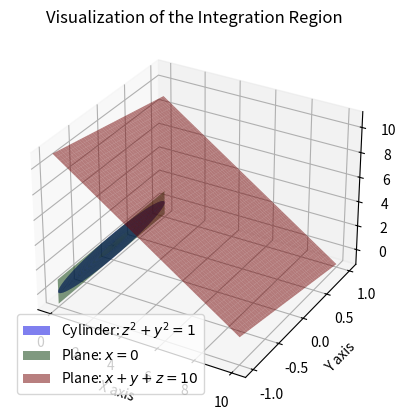

Generate this figure with matplotlib:
# -*- coding: utf-8 -*-
"""Untitled26.ipynb

Automatically generated by Colab.

Original file is located at
    https://colab.research.google.com/<link-removed>
"""

import numpy as np
import matplotlib.pyplot as plt
from mpl_toolkits.mplot3d import Axes3D

fig = plt.figure()
ax = fig.add_subplot(111, projection='3d')

# Define the cylinder z^2 + y^2 = 1
theta = np.linspace(0, 2 * np.pi, 100)
z = np.linspace(-1, 1, 100)
theta, z = np.meshgrid(theta, z)
y = np.cos(theta) * np.sqrt(1 - z**2)
z = np.sin(theta) * np.sqrt(1 - z**2)
x = np.zeros_like(theta)  # x is zero along the surface of the cylinder

# Plot the cylinder
ax.plot_surface(x, y, z, color='blue', alpha=0.5, label='Cylinder: $z^2 + y^2 = 1$')

# Plot the plane x = 0
X0 = np.array([[0, 0], [0, 0]])
Y0 = np.array([[-1, 1], [-1, 1]])
Z0 = np.array([[-1, -1], [1, 1]])
ax.plot_surface(X0, Y0, Z0, alpha=0.5, color='green', label='Plane: $x = 0$')

# Plot the plane x + y + z = 10
x = np.linspace(0, 10, 100)
y = np.linspace(-1, 1, 100)
x, y = np.meshgrid(x, y)
z = 10 - x - y
ax.plot_surface(x, y, z, alpha=0.5, color='red', label='Plane: $x + y + z = 10$')

# Axes and labels
ax.set_xlabel('X axis')
ax.set_ylabel('Y axis')
ax.set_zlabel('Z axis')
ax.set_title('Visualization of the Integration Region')

# Legend and plot
plt.legend()
plt.show()
